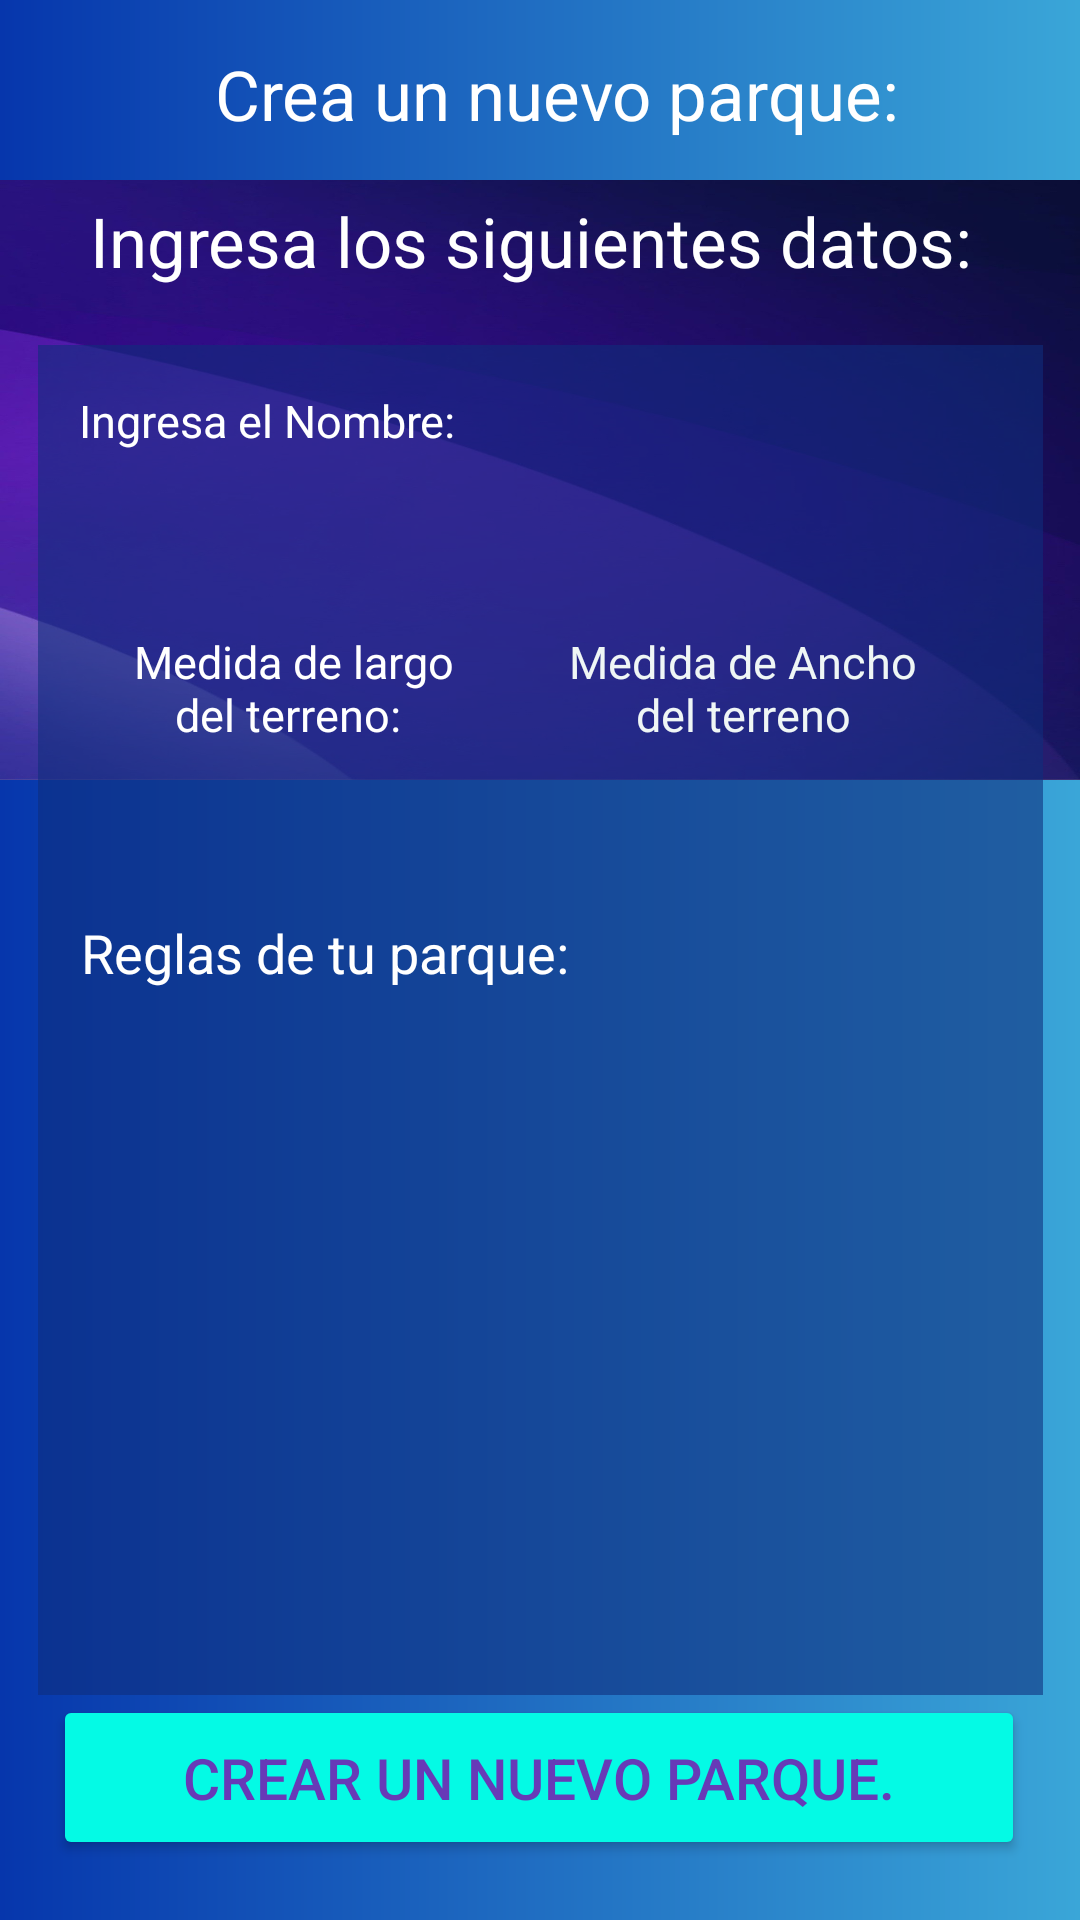

Layout XML and referenced resources for this Android screen:
<!-- AndroidManifest.xml: application theme Theme.VIDA1 -->
<!-- res/layout/activity_crear_parque.xml -->
<?xml version="1.0" encoding="utf-8"?>
<androidx.constraintlayout.widget.ConstraintLayout xmlns:android="http://schemas.android.com/apk/res/android"
    xmlns:app="http://schemas.android.com/apk/res-auto"
    xmlns:tools="http://schemas.android.com/tools"
    android:layout_width="match_parent"
    android:layout_height="match_parent"
    android:background="@drawable/fondo1"
    tools:context=".CrearParque">

    <ImageButton
        android:id="@+id/btnregresar"
        android:layout_width="59dp"
        android:layout_height="55dp"
        android:layout_marginTop="5dp"
        android:background="@drawable/img5"
        android:backgroundTint="#04FAE5"
        app:layout_constraintEnd_toEndOf="parent"
        app:layout_constraintHorizontal_bias="0.048"
        app:layout_constraintStart_toStartOf="parent"
        app:layout_constraintTop_toTopOf="parent" />


    <LinearLayout
        android:id="@+id/linearLayout2"
        android:layout_width="match_parent"
        android:layout_height="200dp"
        android:layout_marginTop="60dp"
        android:background="@drawable/fondoimg2"
        android:orientation="vertical"
        app:layout_constraintEnd_toEndOf="parent"
        app:layout_constraintStart_toStartOf="parent"
        app:layout_constraintTop_toTopOf="parent">

        <TextView
            android:id="@+id/textView2"
            android:layout_width="wrap_content"
            android:layout_height="wrap_content"
            android:layout_marginStart="30dp"
            android:layout_marginTop="5dp"
            android:text="Ingresa los siguientes datos: "
            android:textColor="@color/white"
            android:textSize="23dp"
            app:layout_constraintEnd_toEndOf="parent"
            app:layout_constraintHorizontal_bias="0.06"
            app:layout_constraintStart_toStartOf="parent"
            app:layout_constraintTop_toBottomOf="@+id/imageView2" />
    </LinearLayout>

    <LinearLayout
        android:id="@+id/linearLayout3"
        android:layout_width="335dp"
        android:layout_height="450dp"
        android:layout_marginStart="30dp"
        android:layout_marginEnd="30dp"
        android:layout_marginBottom="20dp"
        android:background="#940E2E7C"
        android:orientation="vertical"
        app:layout_constraintBottom_toBottomOf="parent"
        app:layout_constraintEnd_toEndOf="parent"
        app:layout_constraintStart_toStartOf="parent"
        app:layout_constraintTop_toTopOf="@+id/linearLayout2">

        <LinearLayout
            android:id="@+id/parque3"
            android:layout_width="match_parent"
            android:layout_height="wrap_content"
            android:orientation="vertical"
            app:layout_constraintEnd_toEndOf="parent"
            app:layout_constraintStart_toStartOf="parent">

            <TextView
                android:id="@+id/txtNombreParque"
                android:layout_width="250dp"
                android:layout_height="wrap_content"
                android:layout_marginTop="15dp"
                android:layout_marginStart="10dp"
                android:hint=" Ingresa el Nombre:"
                android:textColorHint="#FFFFFF"
                android:textSize="15dp" />

            <EditText
                android:id="@+id/EditTextCrearNombreParque"
                android:layout_width="match_parent"
                android:layout_height="45dp"
                android:layout_marginTop="5dp"
                android:layout_marginStart="15dp"
                android:layout_marginEnd="15dp"
                android:background="@drawable/edittextvista"
                android:singleLine="true"
                android:textAlignment="center"
                android:textColor="@color/white"
                android:textColorHint="@color/white"
                android:textSize="15dp" />


        </LinearLayout>

        <LinearLayout
            android:id="@+id/parque1"
            android:layout_width="match_parent"
            android:layout_height="wrap_content"
            android:orientation="horizontal"
            app:layout_constraintEnd_toEndOf="parent"
            app:layout_constraintStart_toStartOf="parent">

            <TextView
                android:id="@+id/txtMedidalargo"
                android:layout_width="130dp"
                android:layout_height="wrap_content"
                android:layout_marginStart="20dp"
                android:layout_marginTop="10dp"
                android:hint="Medida de largo del terreno: "
                android:textAlignment="center"
                android:textColorHint="@color/white"
                android:textSize="15dp"
                app:layout_constraintTop_toBottomOf="@+id/formulario" />

            <TextView
                android:id="@+id/txtMedidaAncho"
                android:layout_width="130dp"
                android:layout_height="wrap_content"
                android:layout_marginStart="20dp"
                android:layout_marginTop="10dp"
                android:layout_marginEnd="10dp"
                android:hint="Medida de Ancho del terreno"
                android:textAlignment="center"
                android:textColorHint="#EFF6F5"
                android:textSize="15dp"
                app:layout_constraintEnd_toEndOf="parent"
                app:layout_constraintStart_toStartOf="parent"
                app:layout_constraintTop_toBottomOf="@+id/txtnewCorreo" />


        </LinearLayout>

        <LinearLayout
            android:id="@+id/parque4"
            android:layout_width="match_parent"
            android:layout_height="wrap_content"
            android:layout_marginTop="0dp"
            android:orientation="horizontal"
            app:layout_constraintEnd_toEndOf="parent"
            app:layout_constraintStart_toStartOf="parent">

            <EditText
                android:id="@+id/EditTextCrearLargoTerreno"
                android:layout_width="140dp"
                android:layout_height="45dp"
                android:layout_marginTop="7dp"
                android:layout_marginStart="15dp"
                android:background="@drawable/edittextvista"
                android:singleLine="true"
                android:textAlignment="center"
                android:textColor="@color/white"
                android:textColorHint="@color/white"
                android:textSize="15dp"
                app:layout_constraintTop_toBottomOf="@+id/formulario" />

            <EditText
                android:id="@+id/EditTextCrearAnchoTerreno"
                android:layout_width="140dp"
                android:layout_height="45dp"
                android:layout_marginTop="7dp"
                android:layout_marginStart="15dp"
                android:background="@drawable/edittextvista"
                android:singleLine="true"
                android:textAlignment="center"
                android:textColor="@color/white"
                android:textColorHint="@color/white"
                android:textSize="15dp"
                app:layout_constraintTop_toBottomOf="@+id/formulario" />
        </LinearLayout>


        <LinearLayout
            android:id="@+id/parque6"
            android:layout_width="match_parent"
            android:layout_height="match_parent"
            android:orientation="vertical"
            android:layout_marginBottom="30dp"
            app:layout_constraintBottom_toBottomOf="parent"
            app:layout_constraintEnd_toEndOf="parent"
            app:layout_constraintStart_toStartOf="parent">

            <TextView
                android:id="@+id/txtReglas"
                android:layout_width="wrap_content"
                android:layout_height="wrap_content"
                android:layout_marginStart="10dp"
                android:layout_marginTop="5dp"
                android:hint=" Reglas de tu parque:"
                android:textColorHint="#FFFFFF"
                android:textSize="18dp" />

            <EditText
                android:id="@+id/EditTextCrearReglasParque"
                android:layout_width="match_parent"
                android:layout_height="match_parent"
                android:layout_marginStart="15dp"
                android:layout_marginTop="5dp"
                android:layout_marginEnd="15dp"
                android:background="@drawable/edittextvista"
                android:singleLine="true"
                android:textAlignment="center"
                android:textColor="@color/white"
                android:textColorHint="@color/white"
                android:textSize="15dp" />


        </LinearLayout>


    </LinearLayout>

    <Button
        android:id="@+id/btnCrearParque"
        android:layout_width="324dp"
        android:layout_height="55dp"
        android:layout_marginBottom="16dp"
        android:backgroundTint="#04FAE5"
        android:text="Crear un nuevo Parque."
        android:textSize="19dp"
        app:cornerRadius="20dp"
        android:textColor="#673AB7"
        app:layout_constraintBottom_toBottomOf="parent"
        app:layout_constraintEnd_toEndOf="parent"
        app:layout_constraintHorizontal_bias="0.494"
        app:layout_constraintStart_toStartOf="parent"
        app:layout_constraintTop_toBottomOf="@+id/linearLayout3"
        app:layout_constraintVertical_bias="0.0" />

    <TextView
        android:id="@+id/textView"
        android:layout_width="wrap_content"
        android:layout_height="wrap_content"
        android:layout_marginTop="16dp"
        android:text="Crea un nuevo parque: "
        android:textColor="@color/white"
        android:textSize="23dp"
        app:layout_constraintEnd_toEndOf="parent"
        app:layout_constraintHorizontal_bias="0.567"
        app:layout_constraintStart_toStartOf="parent"
        app:layout_constraintTop_toTopOf="parent" />

</androidx.constraintlayout.widget.ConstraintLayout>
<!-- resources referenced by this layout -->
<resources>
  <!-- drawable edittextvista (drawable) -->
  <?xml version="1.0" encoding="utf-8"?>
  <selector xmlns:android="http://schemas.android.com/apk/res/android">
  <item android:state_enabled="true" android:state_focused="true">
      <shape android:shape="rectangle">
          <corners android:radius="10dp"/>
          <stroke android:color="#00BCD4" android:width="3dp"/>
      </shape>
  
  </item>
  
  
  </selector>
  <!-- drawable fondo1 (drawable) -->
  <?xml version="1.0" encoding="utf-8"?>
  <shape xmlns:android="http://schemas.android.com/apk/res/android">
      <gradient
          android:endColor="#3AA6D8"
          android:startColor="#0636AC"
          >
      </gradient>
  
  </shape>
  <!-- drawable fondoimg2: png bitmap (drawable-v24, 366126 bytes) -->
  <style name="Theme.VIDA1" parent="Theme.MaterialComponents.DayNight.DarkActionBar">
          
          <item name="colorPrimary">@color/purple_500</item>
          <item name="colorPrimaryVariant">@color/purple_700</item>
          <item name="colorOnPrimary">@color/white</item>
          
          <item name="colorSecondary">@color/teal_200</item>
          <item name="colorSecondaryVariant">@color/teal_700</item>
          <item name="colorOnSecondary">@color/black</item>
          
          <item name="android:statusBarColor" tools:targetApi="l">?attr/colorPrimaryVariant</item>
          
      </style>
  <!-- not gathered from this repository: default colours our renderer supplied (Android Studio template values) -->
  <color name="purple_500">#FF6200EE</color>
  <color name="purple_700">#FF3700B3</color>
  <color name="teal_200">#FF03DAC5</color>
  <color name="teal_700">#FF018786</color>
  <color name="black">#FF000000</color>
  <color name="white">#FFFFFFFF</color>
</resources>
